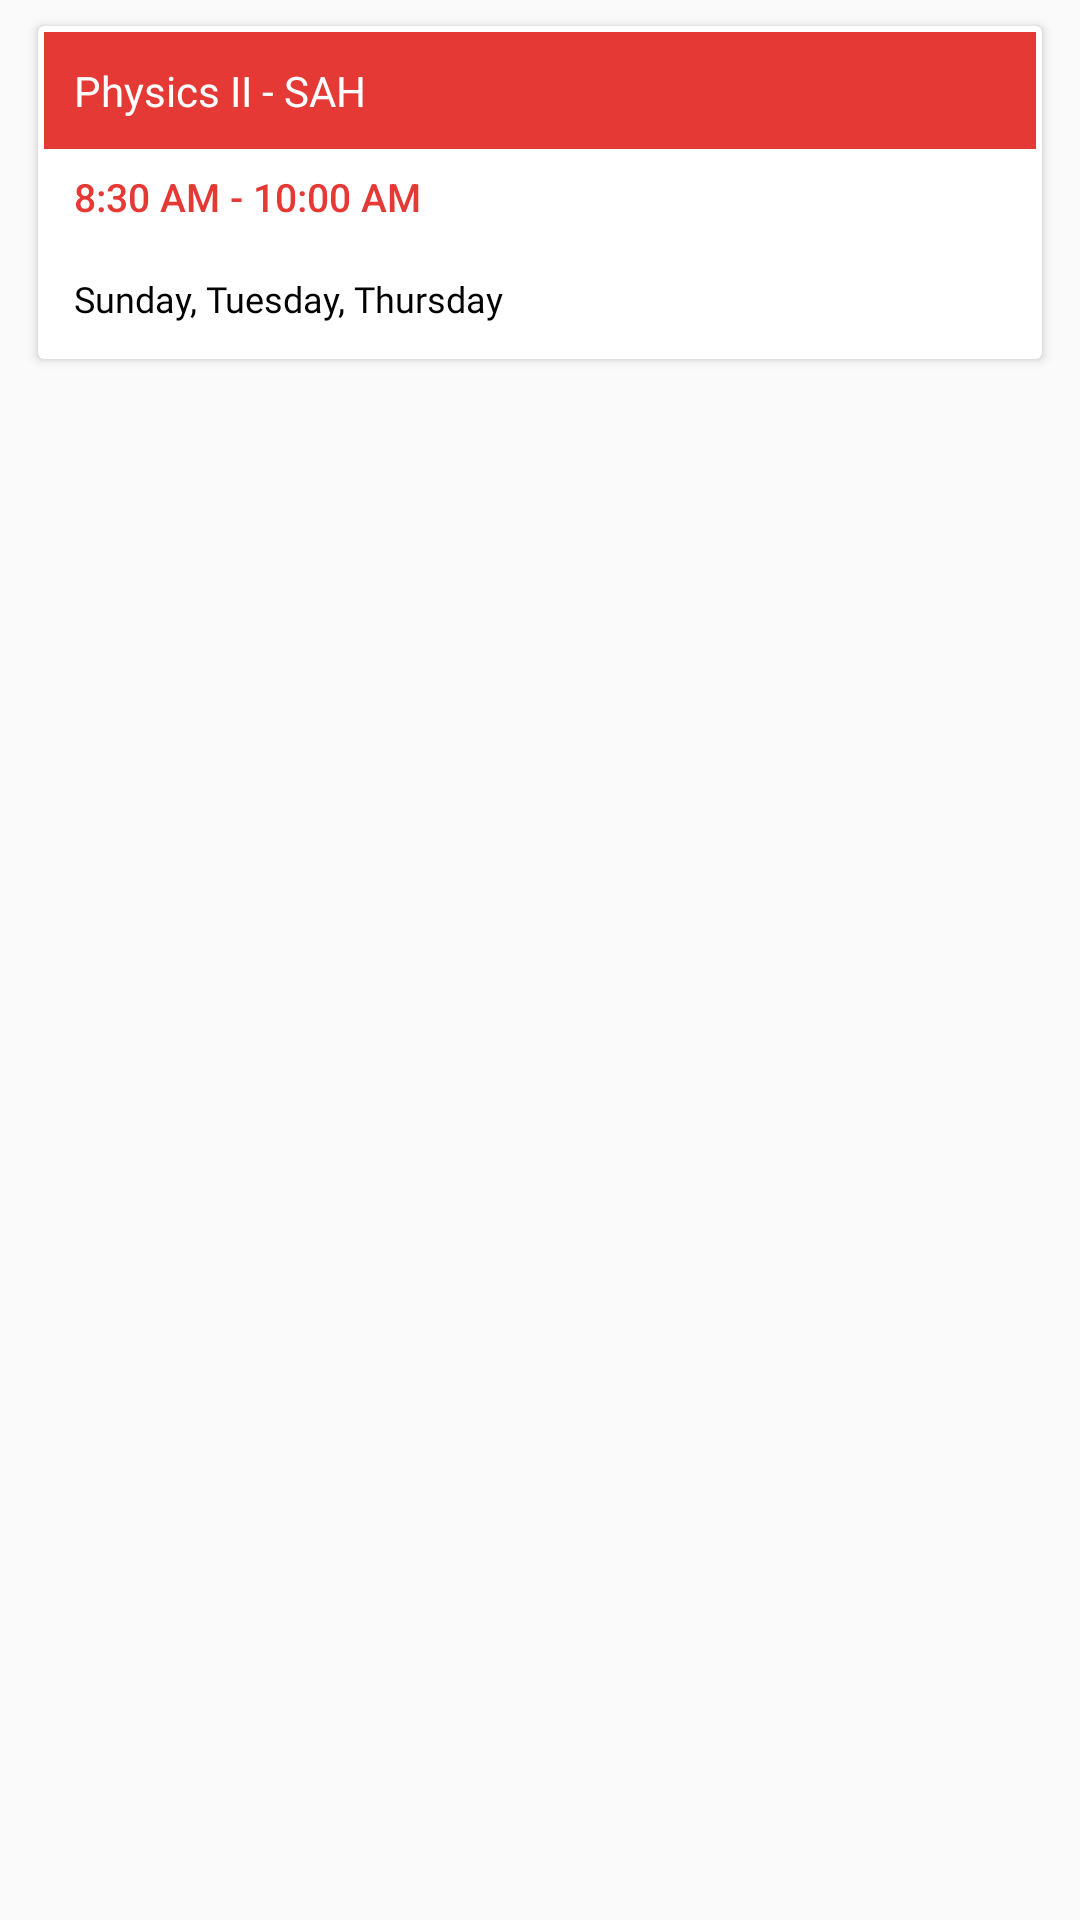

Here is an Android app screen rendered from its layout file. Give the layout XML and the strings, colors and styles it references.
<!-- AndroidManifest.xml: activity theme Theme.DailyTaskBeta.NoActionBar -->
<!-- res/layout/course_list.xml -->
<?xml version="1.0" encoding="utf-8"?>
<LinearLayout xmlns:android="http://schemas.android.com/apk/res/android"
    android:layout_width="match_parent"
    android:layout_height="wrap_content"
    xmlns:app="http://schemas.android.com/apk/res-auto">
    <androidx.cardview.widget.CardView
        android:layout_width="match_parent"
        android:layout_height="wrap_content"

        android:layout_marginTop="5dp"
        android:layout_marginStart="10dp"
        android:layout_marginEnd="10dp"
        android:layout_marginBottom="5dp"
        app:cardUseCompatPadding="true"
        app:contentPadding="2dp"
        app:cardBackgroundColor="#FFFFFF"
        android:layout_marginLeft="10dp"
        >
        <LinearLayout
            android:id="@+id/card_course"
            android:layout_width="match_parent"
            android:layout_height="wrap_content"
            android:layout_weight="1"
            android:gravity="center"
            android:orientation="vertical">



            <TextView
                android:id="@+id/subject_text"
                android:layout_width="match_parent"
                android:layout_height="match_parent"
                android:text="Physics II - SAH"
                android:fontFamily="@font/aclonica"
                android:padding="10dp"
                android:background="#E53935"
                android:textAlignment="textStart"
                android:textSize="14sp"
                android:textColor="#FFFFFF"
        />
            <TextView
                android:id="@+id/time_text"
                android:layout_width="match_parent"
                android:layout_height="match_parent"
                android:text="8:30 AM - 10:00 AM"
                android:paddingHorizontal="10dp"
                android:paddingVertical="7dp"
                android:fontFamily="sans-serif-medium"
                android:textAlignment="textStart"
                android:background="#FFFFFF"
                android:textSize="13sp"

                android:textColor="#E53935"
                />

            <TextView
                android:id="@+id/day_text"
                android:layout_width="match_parent"
                android:layout_height="match_parent"
                android:background="#FFFFFF"
                android:fontFamily="@font/capriola"
                android:padding="10dp"
                android:text="Sunday, Tuesday, Thursday"
                android:textAlignment="textStart"
                android:textColor="#000000"
                android:textSize="12sp" />
        </LinearLayout>
    </androidx.cardview.widget.CardView>

</LinearLayout>
<!-- resources referenced by this layout -->
<resources>
  <style name="Theme.DailyTaskBeta.NoActionBar">
          <item name="windowActionBar">false</item>
          <item name="windowNoTitle">true</item>
      </style>
</resources>
